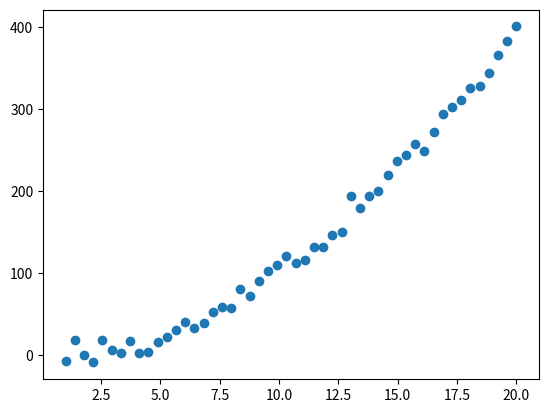

Generate this figure with matplotlib:
import matplotlib.pyplot as plt

import numpy as np

x = np.linspace(1,20,num=50).reshape(-1,1)

y = x**2 + (10.5*np.random.randn(50,1) + 5)+np.random.randn()

#10.5 is the std and 5 is the mean of the randn function

y = y.reshape(-1,1)

print(y.shape,x.shape)

plt.scatter(x,y)